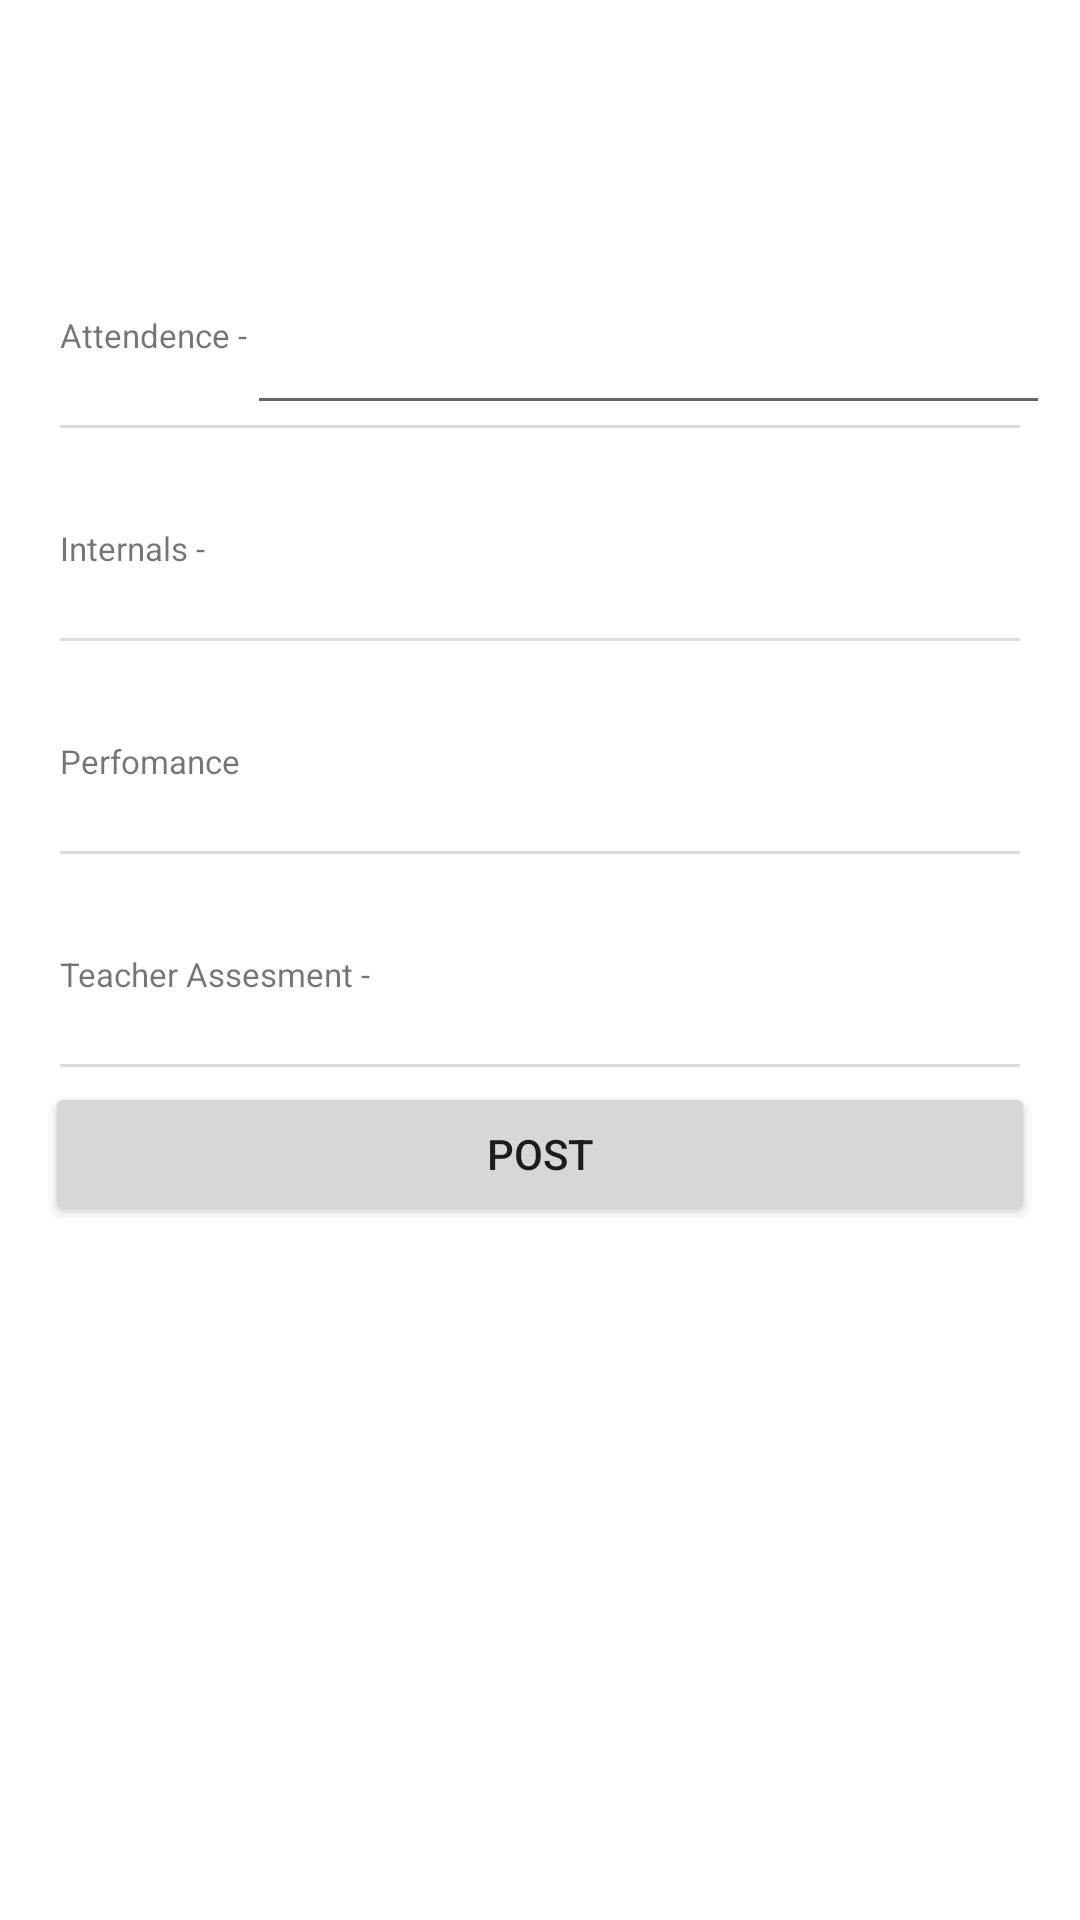

Reconstruct the res/layout file that produces this screen, plus the resources it refers to.
<!-- AndroidManifest.xml: application theme Theme.College_project -->
<!-- res/layout/activity_post_student.xml -->
<?xml version="1.0" encoding="utf-8"?>
<androidx.constraintlayout.widget.ConstraintLayout xmlns:android="http://schemas.android.com/apk/res/android"
    xmlns:app="http://schemas.android.com/apk/res-auto"
    xmlns:tools="http://schemas.android.com/tools"
    android:layout_width="match_parent"
    android:layout_height="match_parent"
    tools:context=".teacher.PostStudentActivity">

    <LinearLayout
        android:id="@+id/linearLayout2"
        android:layout_width="match_parent"
        android:layout_height="wrap_content"
        android:layout_marginStart="10dp"
        android:layout_marginEnd="10dp"
        android:orientation="vertical"
        app:layout_constraintBottom_toBottomOf="parent"
        app:layout_constraintEnd_toEndOf="parent"
        app:layout_constraintStart_toStartOf="parent"
        app:layout_constraintTop_toTopOf="parent"
        app:layout_constraintVertical_bias="0.24000001">


        <LinearLayout
            android:layout_width="match_parent"

            android:layout_height="match_parent"
            android:layout_marginTop="10dp"
            android:gravity="center|start"

            android:orientation="vertical">

            <LinearLayout
                android:layout_width="match_parent"
                android:layout_height="60dp">

                <TextView
                    android:layout_width="wrap_content"
                    android:layout_height="match_parent"

                    android:gravity="center"
                    android:paddingLeft="10dp"
                    android:text="Attendence -"

                    android:textSize="11dp" />

                <EditText
                    android:id="@+id/tvAtndc"
                    android:layout_width="match_parent"
                    android:layout_height="match_parent"


                    android:gravity="center|end"

                    android:inputType="textPersonName"
                    android:paddingRight="10dp"
                    android:textColor="@color/design_default_color_error"
                    android:textSize="14sp" />
            </LinearLayout>

            <View
                android:id="@+id/view8x1"
                android:layout_width="match_parent"
                android:layout_height="1dp"
                android:layout_marginLeft="10dp"
                android:layout_marginRight="10dp"
                android:background="@color/txtbg" />

        </LinearLayout>

        <LinearLayout
            android:layout_width="match_parent"

            android:layout_height="match_parent"
            android:layout_marginTop="10dp"
            android:gravity="center|start"

            android:orientation="vertical">

            <LinearLayout
                android:layout_width="match_parent"
                android:layout_height="60dp">

                <TextView
                    android:id="@+id/czc"
                    android:layout_width="wrap_content"
                    android:layout_height="match_parent"

                    android:gravity="center"
                    android:paddingLeft="10dp"
                    android:text="Internals -"

                    android:textSize="11dp" />

                <EditText
                    android:id="@+id/tvIntrnl"
                    android:layout_width="match_parent"
                    android:layout_height="match_parent"
                    android:background="@null"

                    android:gravity="center|end"
                    android:inputType="textPersonName"
                    android:paddingRight="10dp"

                    android:textColor="@color/design_default_color_error"
                    android:textSize="14sp" />
            </LinearLayout>

            <View
                android:id="@+id/viegfw81"
                android:layout_width="match_parent"
                android:layout_height="1dp"
                android:layout_marginLeft="10dp"
                android:layout_marginRight="10dp"
                android:background="@color/txtbg" />

        </LinearLayout>

        <LinearLayout
            android:layout_width="match_parent"

            android:layout_height="match_parent"
            android:layout_marginTop="10dp"
            android:gravity="center|start"

            android:orientation="vertical">

            <LinearLayout
                android:layout_width="match_parent"
                android:layout_height="60dp">

                <TextView
                    android:id="@+id/textView2ju81"
                    android:layout_width="wrap_content"
                    android:layout_height="match_parent"

                    android:gravity="center"
                    android:paddingLeft="10dp"
                    android:text="Perfomance"

                    android:textSize="11dp" />

                <EditText
                    android:id="@+id/tvPerfo"
                    android:layout_width="match_parent"
                    android:layout_height="match_parent"
                    android:background="@null"

                    android:gravity="center|end"
                    android:inputType="textPersonName"
                    android:paddingRight="10dp"

                    android:textColor="@color/design_default_color_error"
                    android:textSize="14sp" />
            </LinearLayout>

            <View
                android:id="@+id/viewc81"
                android:layout_width="match_parent"
                android:layout_height="1dp"
                android:layout_marginLeft="10dp"
                android:layout_marginRight="10dp"
                android:background="@color/txtbg" />

        </LinearLayout>

        <LinearLayout
            android:layout_width="match_parent"

            android:layout_height="match_parent"
            android:layout_marginTop="10dp"
            android:gravity="center|start"

            android:orientation="vertical">

            <LinearLayout
                android:layout_width="match_parent"
                android:layout_height="60dp">

                <TextView
                    android:id="@+id/texgftView281"
                    android:layout_width="wrap_content"
                    android:layout_height="match_parent"

                    android:gravity="center"
                    android:paddingLeft="10dp"
                    android:text="Teacher Assesment -"

                    android:textSize="11dp" />

                <EditText
                    android:id="@+id/tvAsses"
                    android:layout_width="match_parent"
                    android:layout_height="match_parent"
                    android:background="@null"

                    android:gravity="center|end"
                    android:inputType="textPersonName"
                    android:paddingRight="10dp"

                    android:textColor="@color/design_default_color_error"
                    android:textSize="14sp" />
            </LinearLayout>

            <View
                android:id="@+id/viewa81"
                android:layout_width="match_parent"
                android:layout_height="1dp"
                android:layout_marginLeft="10dp"
                android:layout_marginRight="10dp"
                android:background="@color/txtbg" />

        </LinearLayout>

        <LinearLayout
            android:layout_width="match_parent"

            android:layout_height="match_parent"
            android:layout_marginTop="10dp"
            android:gravity="center|start"

            android:orientation="vertical"
            android:visibility="gone">

            <LinearLayout
                android:layout_width="match_parent"
                android:layout_height="60dp">

                <TextView
                    android:id="@+id/textlView281"
                    android:layout_width="wrap_content"
                    android:layout_height="match_parent"

                    android:gravity="center"
                    android:paddingLeft="10dp"
                    android:text="Leave Application -"

                    android:textSize="11dp" />

                <EditText
                    android:id="@+id/tvLev"
                    android:layout_width="match_parent"
                    android:layout_height="match_parent"
                    android:background="@null"

                    android:gravity="center|end"
                    android:inputType="textPersonName"
                    android:paddingRight="10dp"

                    android:textColor="@color/design_default_color_error"
                    android:textSize="14sp" />
            </LinearLayout>

            <View
                android:id="@+id/view481"
                android:layout_width="match_parent"
                android:layout_height="1dp"
                android:layout_marginLeft="10dp"
                android:layout_marginRight="10dp"
                android:background="@color/txtbg" />

        </LinearLayout>

        <ProgressBar
            android:id="@+id/progressBar7"
            style="?android:attr/progressBarStyle"
            android:layout_width="match_parent"
            android:layout_height="wrap_content"
            android:layout_margin="5dp"
            android:visibility="gone" />

        <Button
            android:id="@+id/btPost"
            android:layout_width="match_parent"
            android:layout_height="wrap_content"
            android:layout_margin="5dp"
            android:text="Post" />


    </LinearLayout>
</androidx.constraintlayout.widget.ConstraintLayout>
<!-- resources referenced by this layout -->
<resources>
  <color name="txtbg">#8BBFBFBF</color>
  <style name="Theme.College_project" parent="Theme.MaterialComponents.DayNight.DarkActionBar">
          
          <item name="colorPrimary">@color/purple_500</item>
          <item name="colorPrimaryVariant">@color/purple_700</item>
          <item name="colorOnPrimary">@color/white</item>
          
          <item name="colorSecondary">@color/teal_200</item>
          <item name="colorSecondaryVariant">@color/teal_700</item>
          <item name="colorOnSecondary">@color/black</item>
          
          <item name="android:statusBarColor" tools:targetApi="l">?attr/colorPrimaryVariant</item>
          
      </style>
  <color name="purple_500">#FF6200EE</color>
  <color name="purple_700">#FF3700B3</color>
  <color name="white">#FFFFFFFF</color>
  <color name="teal_200">#FF03DAC5</color>
  <color name="teal_700">#FF018786</color>
  <color name="black">#FF000000</color>
</resources>
